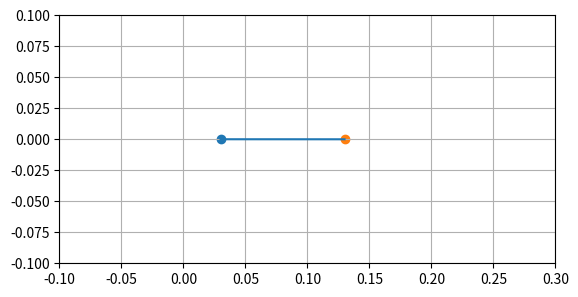
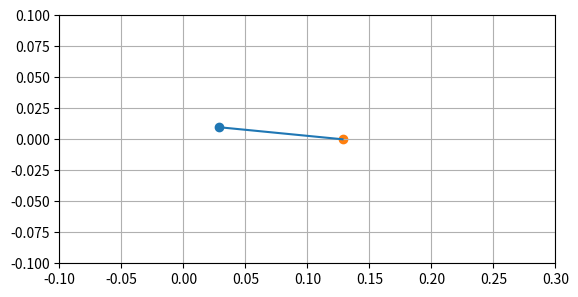
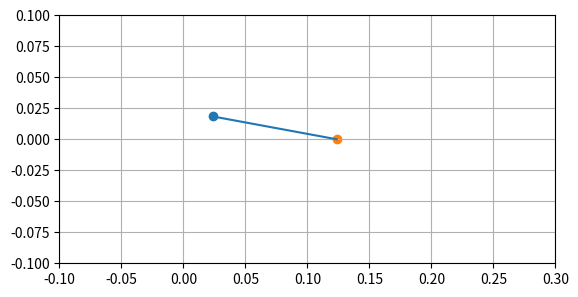
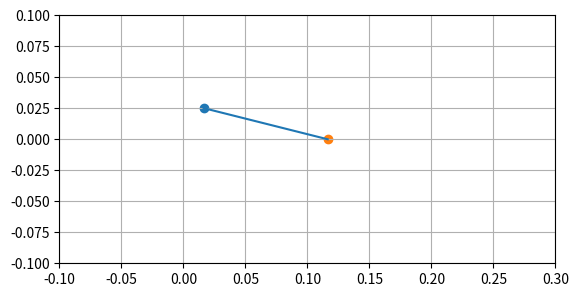
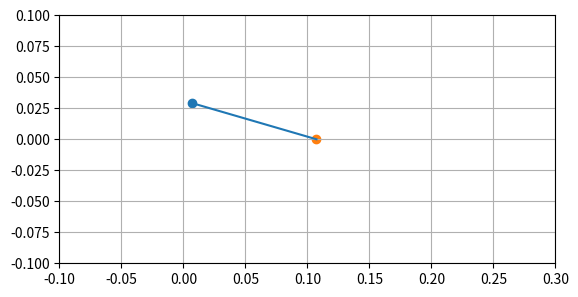
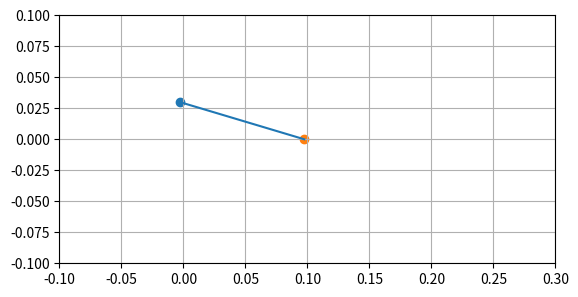
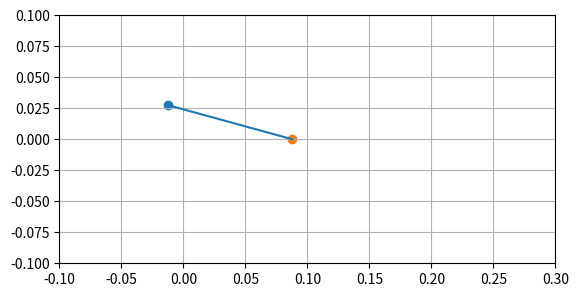
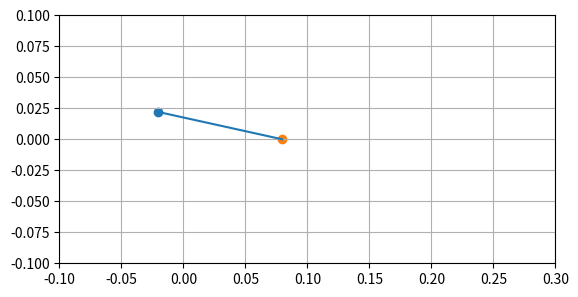
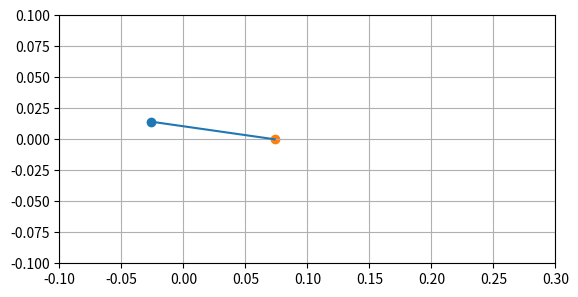
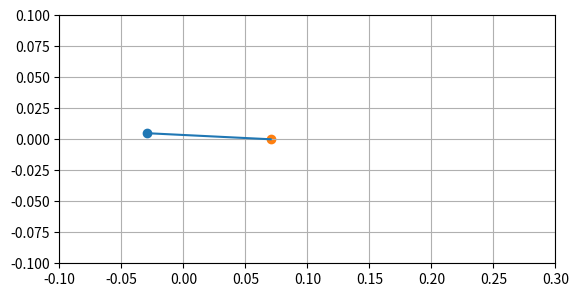
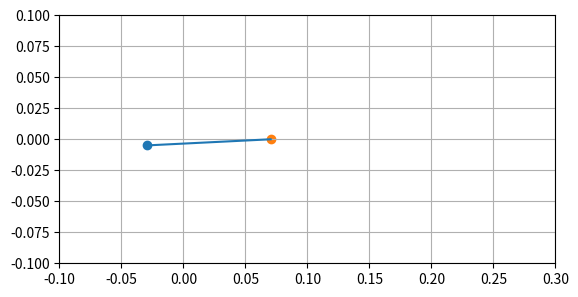
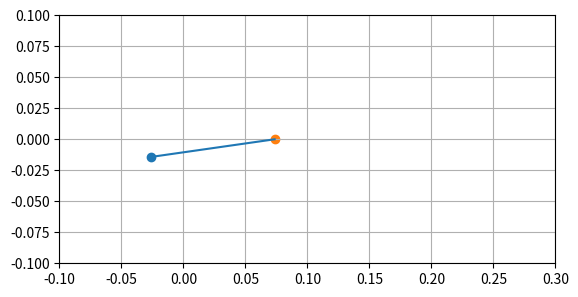
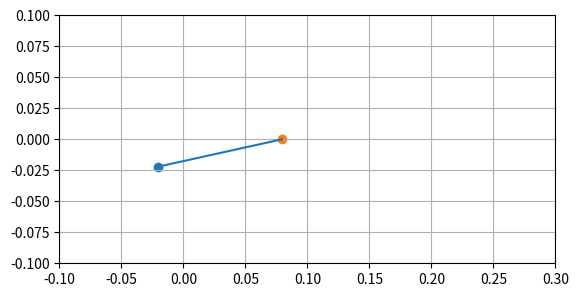
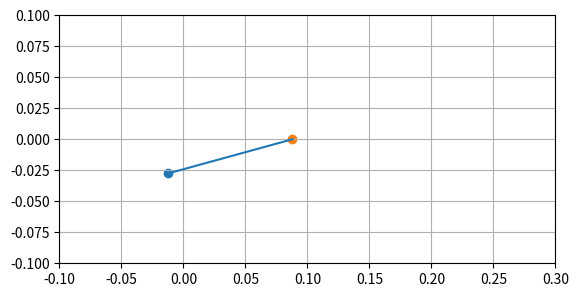
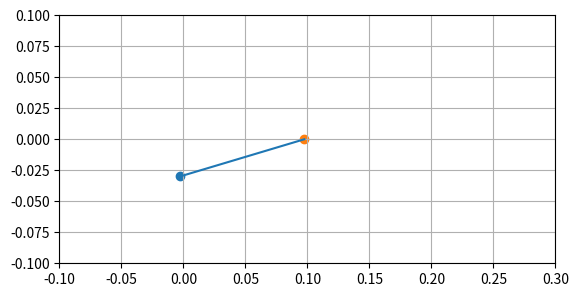
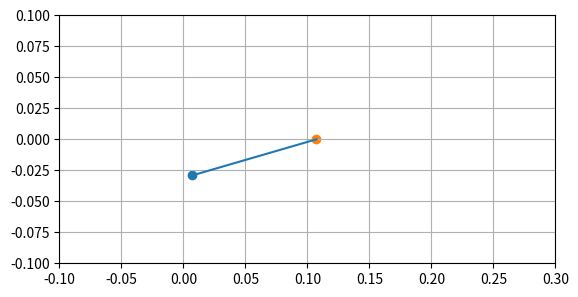

The matplotlib source for these figures, in order:
# -*- coding: utf-8 -*-
"""
Created on Tue Sep  5 21:54:31 2023

[redacted]
"""

import numpy as np
import matplotlib.pyplot as plt

r = 0.03
L = 0.1
NUM = 20

th = np.linspace(0.001,np.pi*2,NUM)
x = r * np.cos(th)
y = r * np.sin(th)
alpha = np.sin(th) / L

xl = L + x
yl = np.zeros((1,NUM))

# fig,ax = plt.subplots()
# ax.scatter(x,y)
# ax.scatter(xl,yl)
# ax.set_aspect('equal')
# ax.grid()

mat = np.vstack([x,y,xl,yl,th,alpha])
dat = mat.T


def drawLine(ax,x0,y0,x1,y1):
    ax.plot(np.array([x0,x1]),np.array([y0,y1]))

for n,m in enumerate(dat[:-1,:]):
    fig,ax = plt.subplots()
    ax.scatter(m[0],m[1])
    ax.scatter(m[2],m[3])
    drawLine(ax, m[0],m[1],m[2],m[3])
    ax.set_xlim([-0.1,0.3])
    ax.set_ylim([-0.1,0.1])
    ax.set_aspect('equal')
    ax.grid()
    plt.savefig(f'{n}.png')


